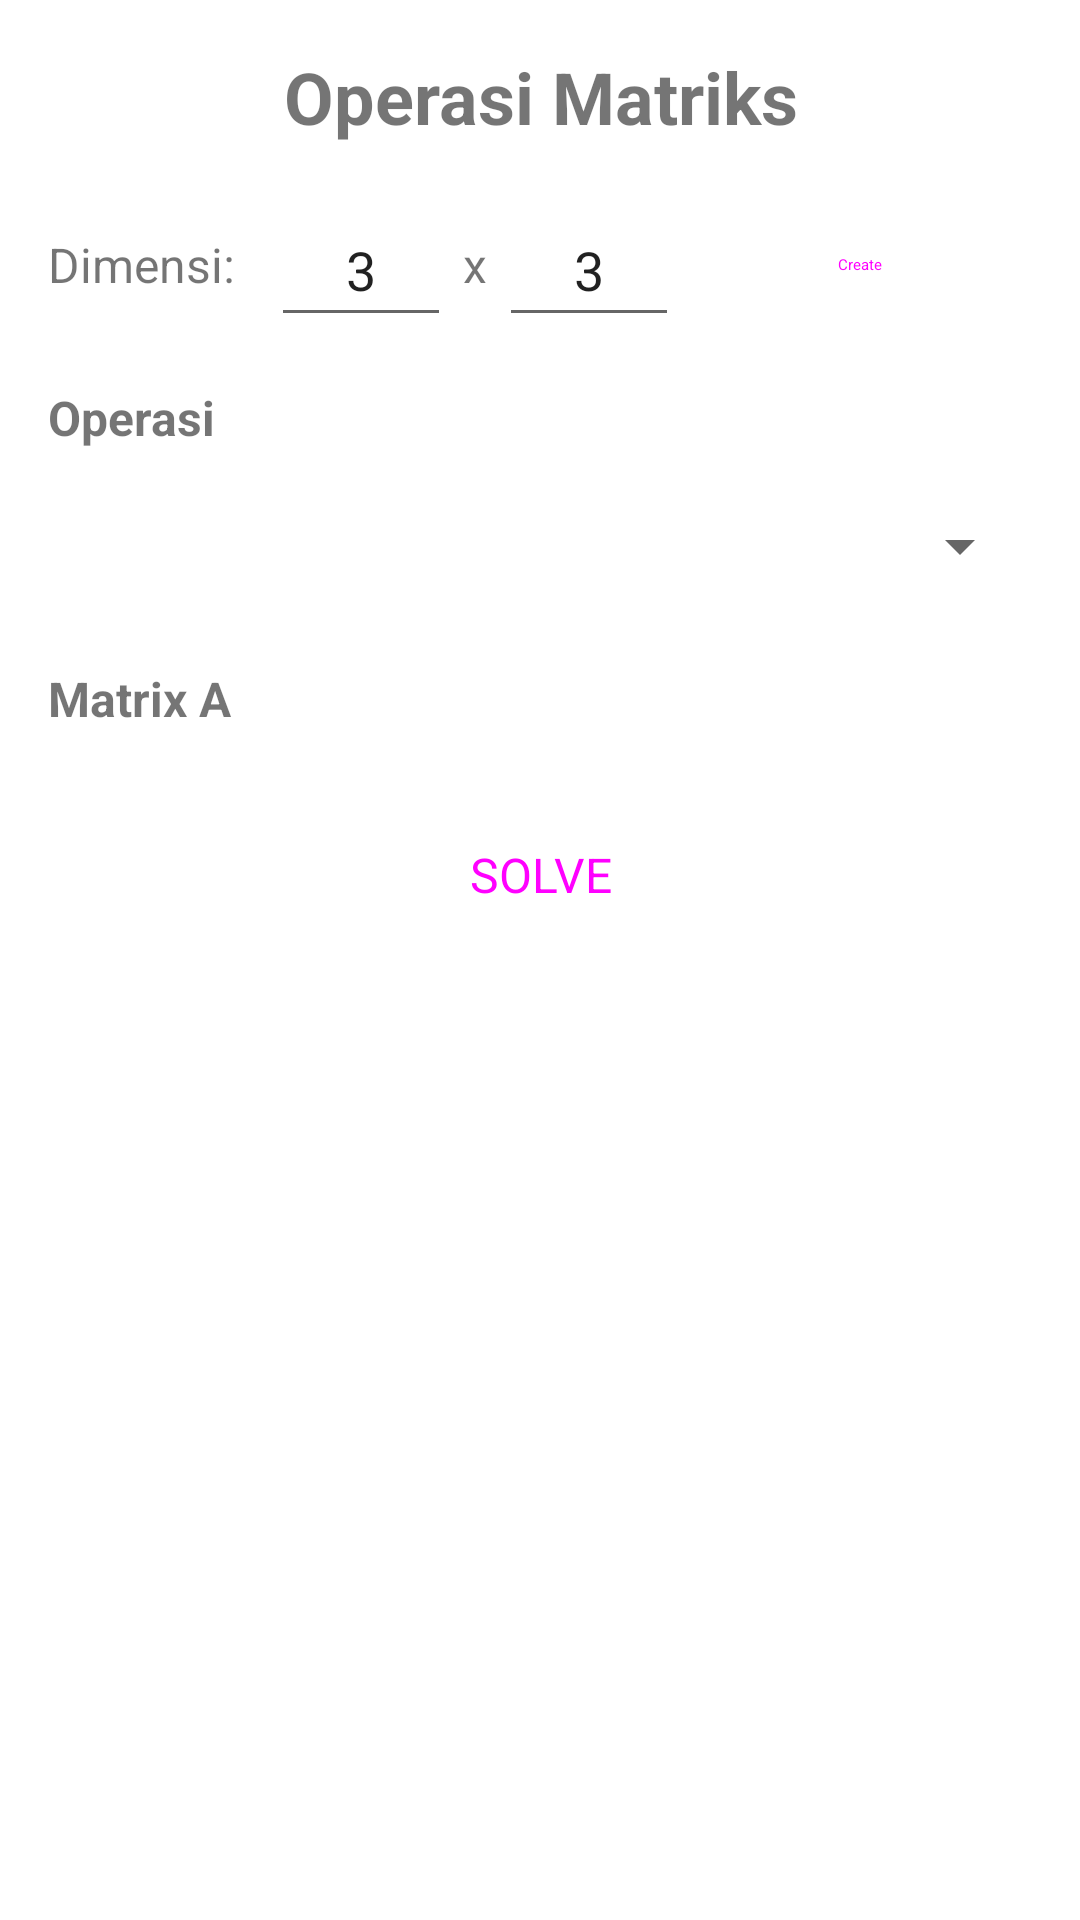

This screen was rendered from an Android layout file. Write that file and the resources it references.
<!-- AndroidManifest.xml: application theme Theme.IRKLibrary -->
<!-- res/layout/fragment_matrix.xml -->
<?xml version="1.0" encoding="utf-8"?>
<ScrollView xmlns:android="http://schemas.android.com/apk/res/android"
    xmlns:app="http://schemas.android.com/apk/res-auto"
    xmlns:tools="http://schemas.android.com/tools"
    android:layout_width="match_parent"
    android:layout_height="match_parent"
    android:padding="16dp"
    tools:context=".ui.matrix.MatrixFragment">

    <LinearLayout
        android:layout_width="match_parent"
        android:layout_height="wrap_content"
        android:orientation="vertical">

        
        <TextView
            android:layout_width="match_parent"
            android:layout_height="wrap_content"
            android:text="Operasi Matriks"
            android:textSize="24sp"
            android:textStyle="bold"
            android:textAlignment="center"
            android:layout_marginBottom="16dp" />

        
        <LinearLayout
            android:layout_width="match_parent"
            android:layout_height="wrap_content"
            android:orientation="horizontal"
            android:gravity="center_vertical"
            android:layout_marginBottom="16dp">

            <TextView
                android:layout_width="wrap_content"
                android:layout_height="wrap_content"
                android:text="Dimensi: "
                android:textSize="16sp" />

            <EditText
                android:id="@+id/etRows"
                android:layout_width="60dp"
                android:layout_height="48dp"
                android:inputType="number"
                android:text="3"
                android:textAlignment="center"
                android:layout_marginStart="8dp" />

            <TextView
                android:layout_width="wrap_content"
                android:layout_height="wrap_content"
                android:text=" x "
                android:textSize="16sp" />

            <EditText
                android:id="@+id/etCols"
                android:layout_width="60dp"
                android:layout_height="48dp"
                android:inputType="number"
                android:text="3"
                android:textAlignment="center" />

            <Button
                android:id="@+id/btnCreateMatrix"
                android:layout_width="wrap_content"
                android:layout_height="wrap_content"
                android:text="Create"
                android:layout_marginStart="16dp"
                style="@style/Widget.Material3.Button.OutlinedButton" />

        </LinearLayout>

        
        <TextView
            android:layout_width="match_parent"
            android:layout_height="wrap_content"
            android:text="Operasi"
            android:textSize="16sp"
            android:textStyle="bold"
            android:layout_marginBottom="8dp" />

        <Spinner
            android:id="@+id/spinnerOperation"
            android:layout_width="match_parent"
            android:layout_height="48dp"
            android:layout_marginBottom="16dp" />

        
        <TextView
            android:id="@+id/tvMatrixLabel"
            android:layout_width="match_parent"
            android:layout_height="wrap_content"
            android:text="Matrix A"
            android:textSize="16sp"
            android:textStyle="bold"
            android:layout_marginBottom="8dp" />

        <HorizontalScrollView
            android:layout_width="match_parent"
            android:layout_height="wrap_content"
            android:layout_marginBottom="16dp">

            <GridLayout
                android:id="@+id/gridMatrix"
                android:layout_width="wrap_content"
                android:layout_height="wrap_content"
                android:columnCount="3"
                android:rowCount="3" />

        </HorizontalScrollView>

        
        <LinearLayout
            android:id="@+id/layoutVectorB"
            android:layout_width="match_parent"
            android:layout_height="wrap_content"
            android:orientation="vertical"
            android:visibility="gone"
            android:layout_marginBottom="16dp">

            <TextView
                android:layout_width="match_parent"
                android:layout_height="wrap_content"
                android:text="Vector b:"
                android:textSize="16sp"
                android:textStyle="bold"
                android:layout_marginBottom="8dp" />

            <LinearLayout
                android:id="@+id/layoutVectorInputs"
                android:layout_width="match_parent"
                android:layout_height="wrap_content"
                android:orientation="horizontal" />

        </LinearLayout>

        
        <Button
            android:id="@+id/btnSolve"
            android:layout_width="match_parent"
            android:layout_height="wrap_content"
            android:text="SOLVE"
            android:textSize="16sp"
            android:layout_marginBottom="16dp"
            style="@style/Widget.Material3.Button" />

        
        <LinearLayout
            android:id="@+id/layoutResults"
            android:layout_width="match_parent"
            android:layout_height="wrap_content"
            android:orientation="vertical"
            android:visibility="gone">

            <TextView
                android:layout_width="match_parent"
                android:layout_height="wrap_content"
                android:text="Results:"
                android:textSize="18sp"
                android:textStyle="bold"
                android:layout_marginBottom="8dp" />

            <TextView
                android:id="@+id/tvResult"
                android:layout_width="match_parent"
                android:layout_height="wrap_content"
                android:textSize="14sp"
                android:fontFamily="monospace"
                android:background="@android:color/black"
                android:textColor="@android:color/white"
                android:padding="12dp"
                android:layout_marginBottom="16dp" />

            <TextView
                android:layout_width="match_parent"
                android:layout_height="wrap_content"
                android:text="Step by Step:"
                android:textSize="16sp"
                android:textStyle="bold"
                android:layout_marginBottom="8dp" />

            <ScrollView
                android:layout_width="match_parent"
                android:layout_height="200dp"
                android:background="@android:color/black"
                android:padding="4dp">

                <TextView
                    android:id="@+id/tvSteps"
                    android:layout_width="match_parent"
                    android:layout_height="wrap_content"
                    android:textSize="12sp"
                    android:fontFamily="monospace"
                    android:padding="8dp"
                    android:textColor="@android:color/white" />

            </ScrollView>

        </LinearLayout>

    </LinearLayout>

</ScrollView>
<!-- resources referenced by this layout -->
<resources>
  <style name="Theme.IRKLibrary" parent="Theme.MaterialComponents.DayNight.DarkActionBar">
          
          <item name="colorPrimary">@color/purple_500</item>
          <item name="colorPrimaryVariant">@color/purple_700</item>
          <item name="colorOnPrimary">@color/white</item>
          
          <item name="colorSecondary">@color/teal_200</item>
          <item name="colorSecondaryVariant">@color/teal_700</item>
          <item name="colorOnSecondary">@color/black</item>
          
          <item name="android:statusBarColor">?attr/colorPrimaryVariant</item>
          
      </style>
  <!-- not gathered from this repository: default colours our renderer supplied (Android Studio template values) -->
  <color name="purple_500">#FF6200EE</color>
  <color name="purple_700">#FF3700B3</color>
  <color name="teal_200">#FF03DAC5</color>
  <color name="teal_700">#FF018786</color>
  <color name="black">#FF000000</color>
  <color name="white">#FFFFFFFF</color>
</resources>
